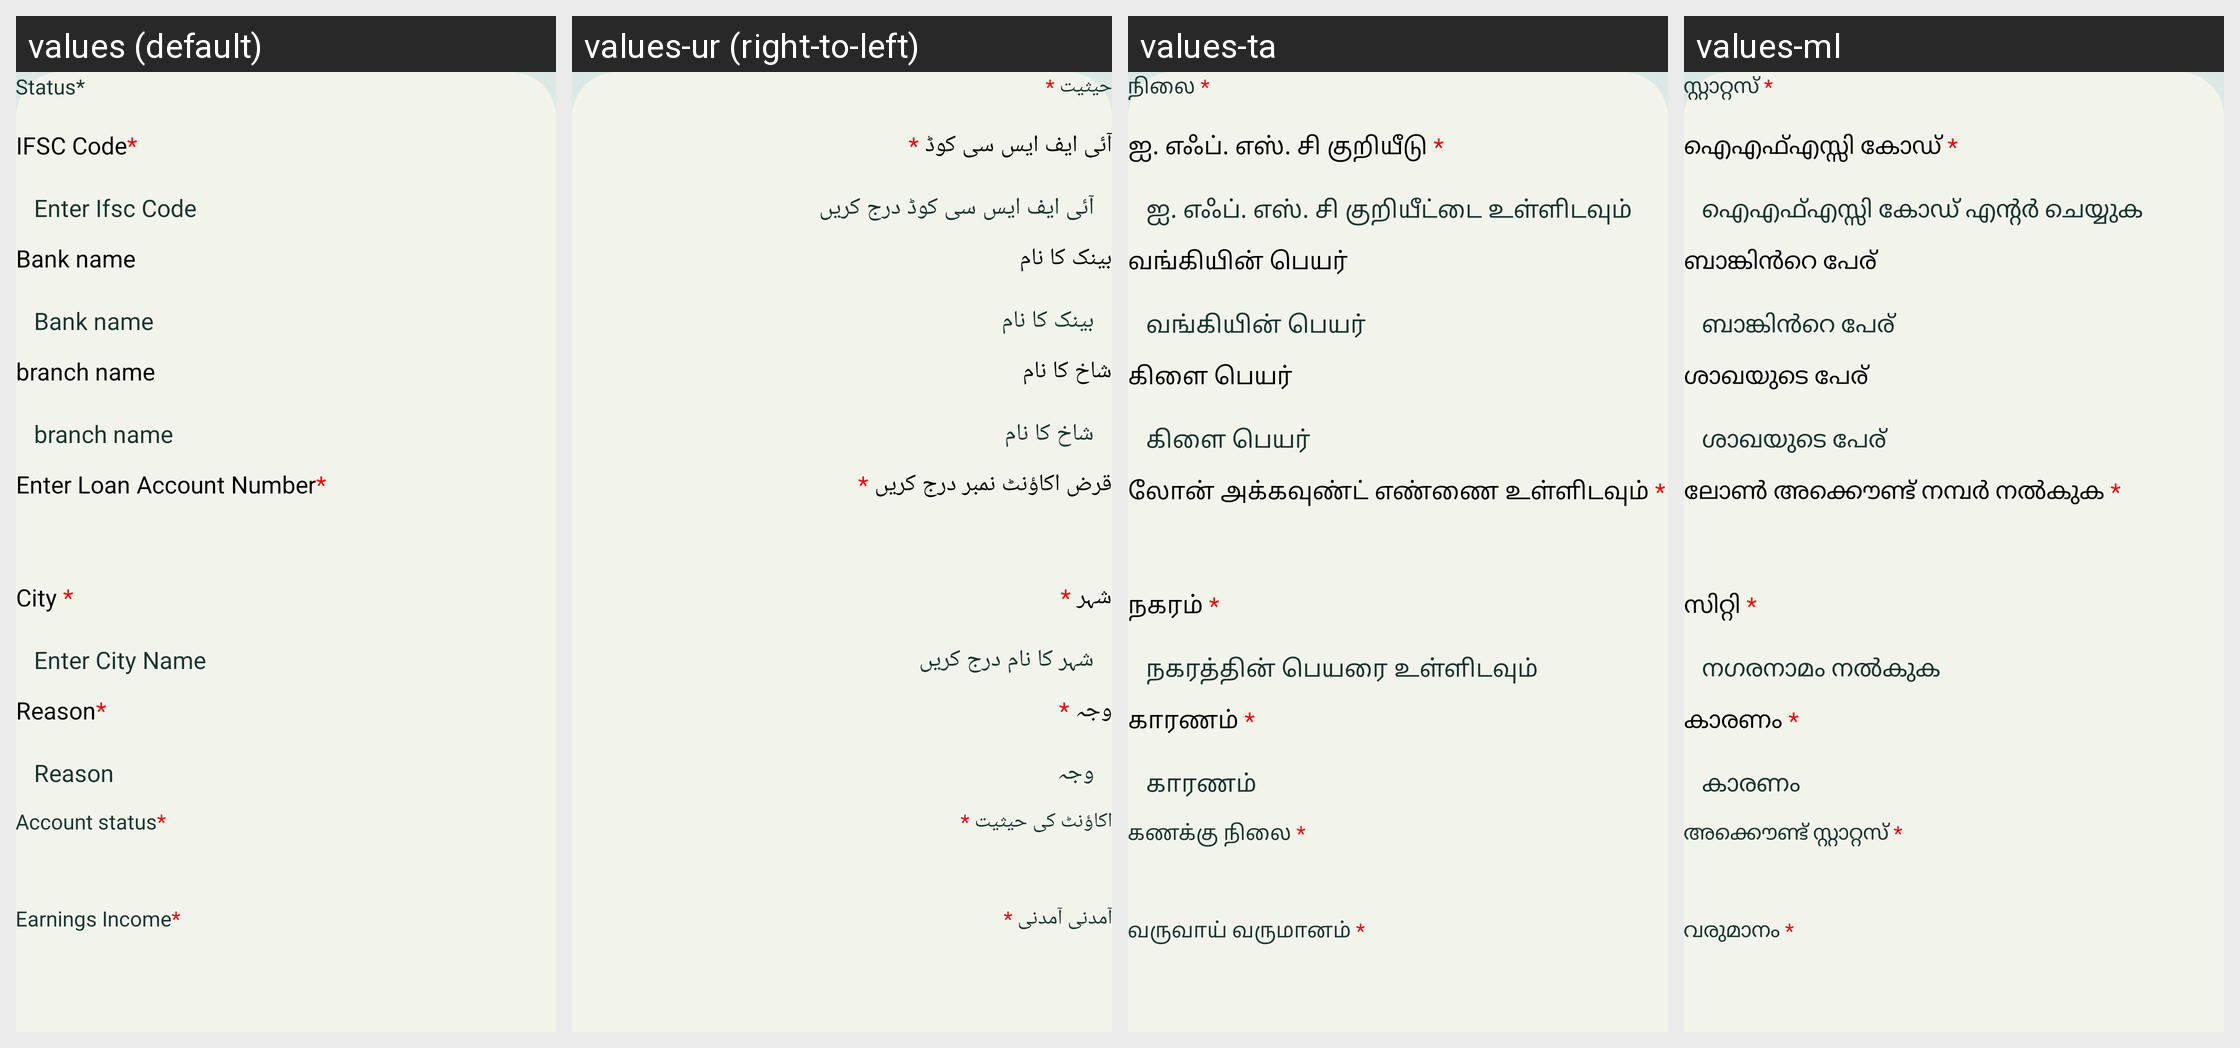

For this localized Android screen grid, give each drawn string resource with its value in every locale shown.
Android screen res/layout/veryfication_settlement_bottomsheet_layout.xml rendered under 4 locales, left to right: values (default), values-ur (right-to-left), values-ta, values-ml. Device: Nexus 5 (rendered at 1080×1920; each locale shown at half size, 540×960, under a caption strip naming it); theme Base.Theme.RsetiApp.
Other locales in the repository, not shown: values-as, values-bn, values-gu, values-hi, values-kn, values-mr, values-or, values-pa, values-te.
Strings drawn on this screen, with the default value and each locale's value (text and hints the layout hard-codes, and strings that could not be matched under every locale, appear in the picture but are not listed):

status_mandate
  values: Status*
  values-ur: حیثیت *
  values-ta: நிலை *
  values-ml: സ്റ്റാറ്റസ് *

ifsc_code_mandate
  values: IFSC Code*
  values-ur: آئی ایف ایس سی کوڈ *
  values-ta: ஐ. எஃப். எஸ். சி குறியீடு *
  values-ml: ഐഎഫ്എസ്സി കോഡ് *

enter_ifsc_code
  values: Enter Ifsc Code
  values-ur: آئی ایف ایس سی کوڈ درج کریں
  values-ta: ஐ. எஃப். எஸ். சி குறியீட்டை உள்ளிடவும்
  values-ml: ഐഎഫ്എസ്സി കോഡ് എൻ്റർ ചെയ്യുക

bank_name
  values: Bank name
  values-ur: بینک کا نام
  values-ta: வங்கியின் பெயர்
  values-ml: ബാങ്കിൻറെ പേര്

branch_name
  values: branch name
  values-ur: شاخ کا نام
  values-ta: கிளை பெயர்
  values-ml: ശാഖയുടെ പേര്

enter_loan_account_number_mandate
  values: Enter Loan Account Number*
  values-ur: قرض اکاؤنٹ نمبر درج کریں *
  values-ta: லோன் அக்கவுண்ட் எண்ணை உள்ளிடவும் *
  values-ml: ലോൺ അക്കൌണ്ട് നമ്പർ നൽകുക *

city_mandate
  values: City *
  values-ur: شہر *
  values-ta: நகரம் *
  values-ml: സിറ്റി *

Enter_City_Name
  values: Enter City Name
  values-ur: شہر کا نام درج کریں
  values-ta: நகரத்தின் பெயரை உள்ளிடவும்
  values-ml: നഗരനാമം നൽകുക

Reason_mandate
  values: Reason*
  values-ur: وجہ *
  values-ta: காரணம் *
  values-ml: കാരണം *

Reason
  values: Reason
  values-ur: وجہ
  values-ta: காரணம்
  values-ml: കാരണം

account_status_mandate
  values: Account status*
  values-ur: اکاؤنٹ کی حیثیت *
  values-ta: கணக்கு நிலை *
  values-ml: അക്കൌണ്ട് സ്റ്റാറ്റസ് *

earnings_income_mandate
  values: Earnings Income*
  values-ur: آمدنی آمدنی *
  values-ta: வருவாய் வருமானம் *
  values-ml: വരുമാനം *
